Photos from the image-classification dataset "images" in the GitHub repository AI-Green-Engineering/ringvorlesung-waelzlager. Its 3 classes are: baseline, inner race fault, outer race fault.

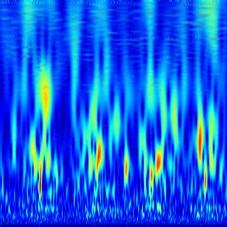
Label: outer race fault

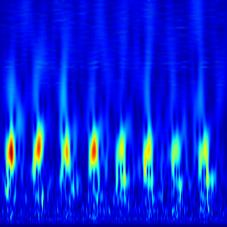
Label: outer race fault

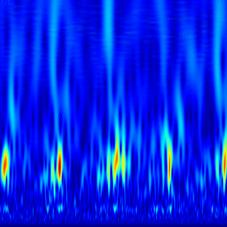
Label: outer race fault

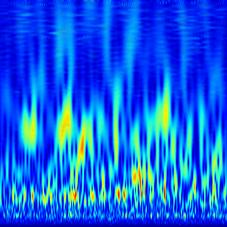
Label: baseline

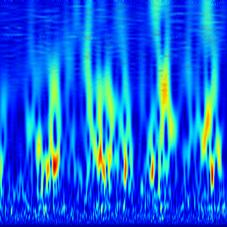
Label: outer race fault

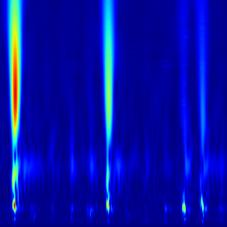
Label: inner race fault
